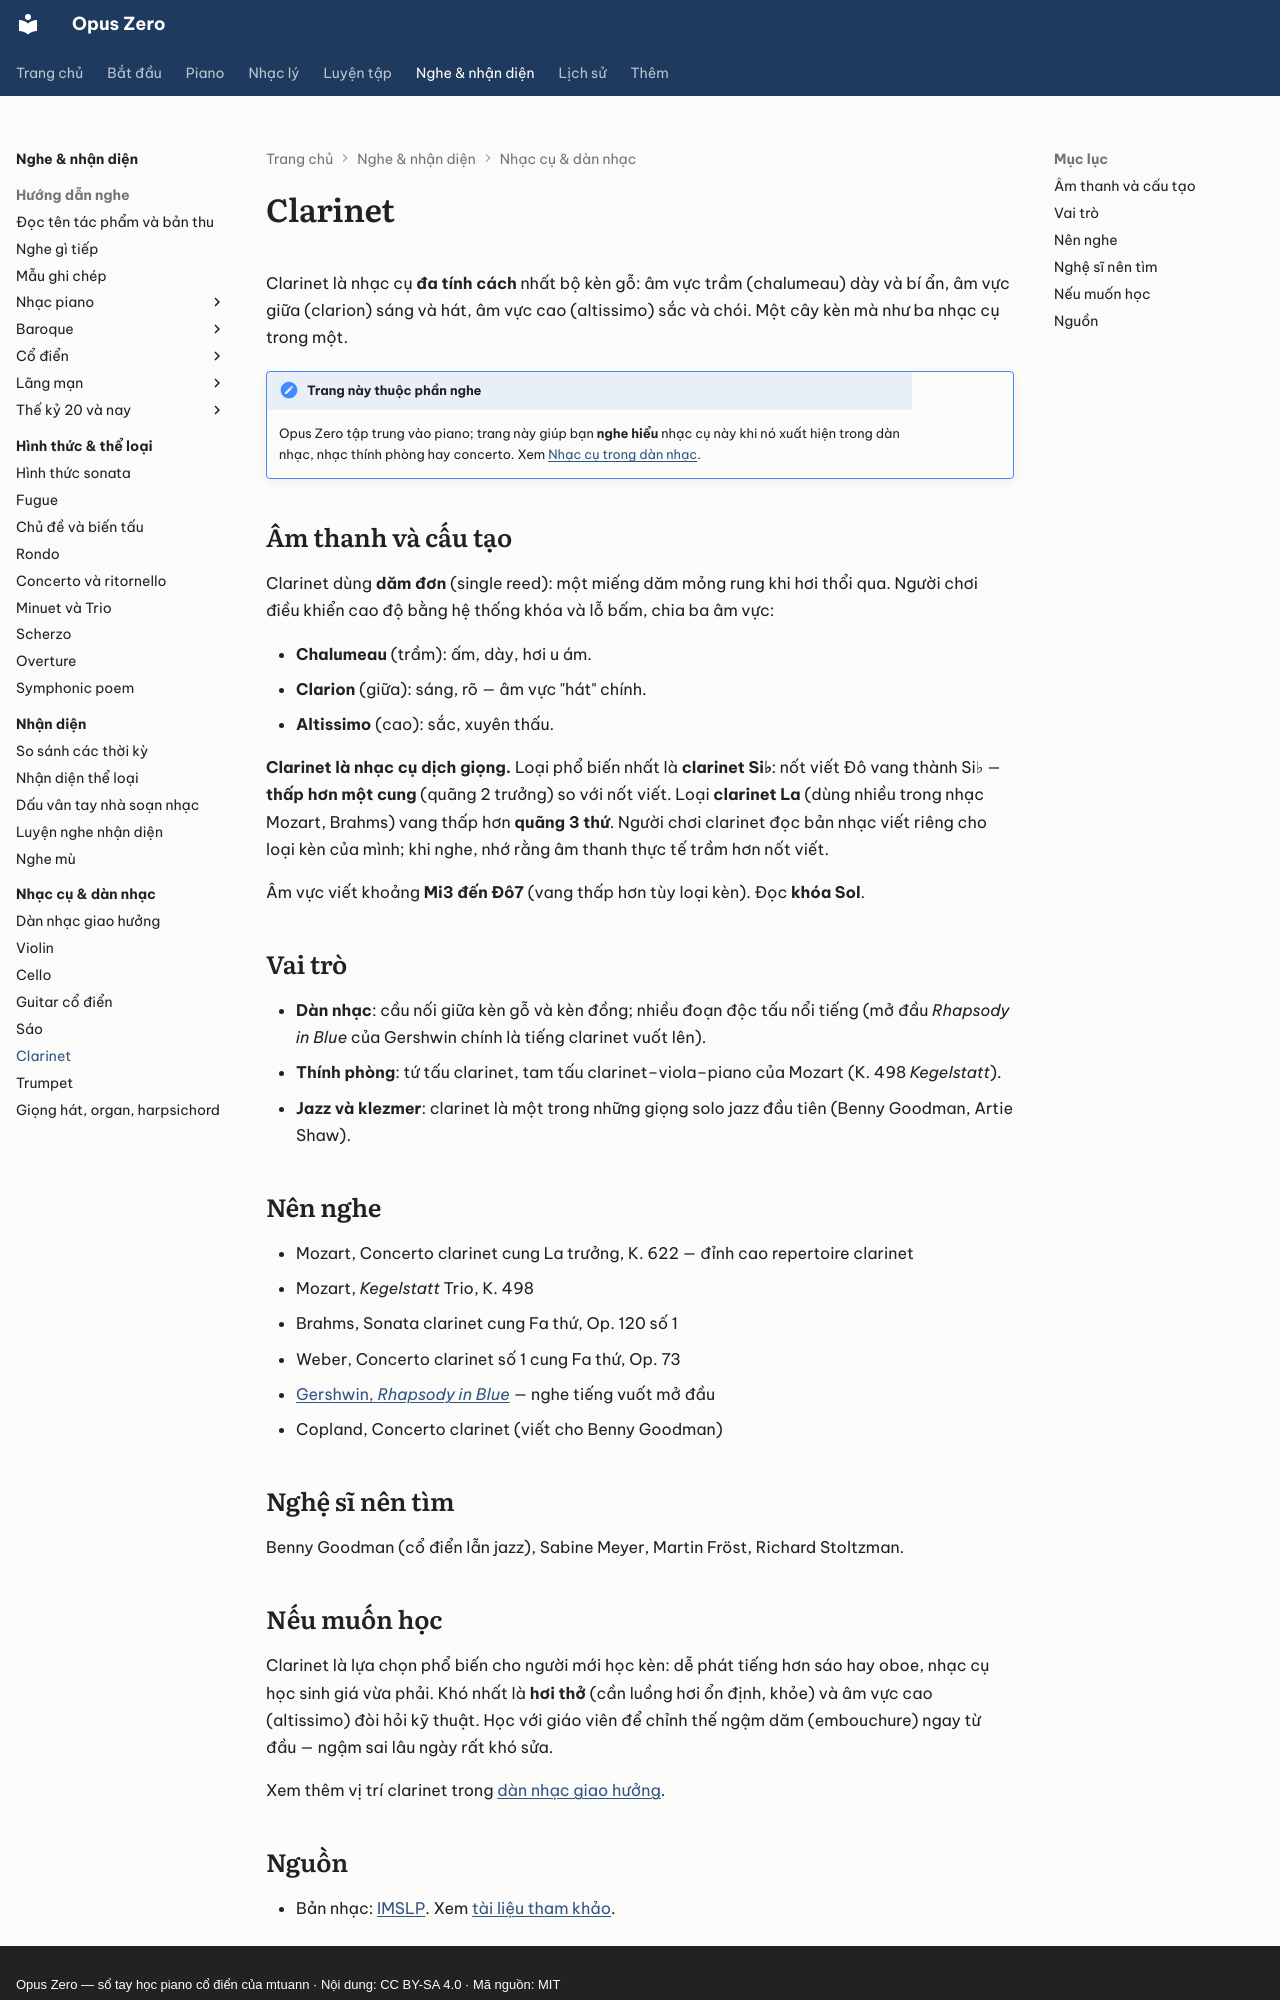

repository: mtuann/opus-zero · page: nhac-cu/clarinet/index.html · generator: mkdocs · copyright: Opus Zero — sổ tay học piano cổ điển của mtuann · Nội dung: CC BY-SA 4.0 · Mã nguồn: MIT

# Clarinet

Clarinet là nhạc cụ **đa tính cách** nhất bộ kèn gỗ: âm vực trầm (chalumeau) dày và bí ẩn, âm vực giữa (clarion) sáng và hát, âm vực cao (altissimo) sắc và chói. Một cây kèn mà như ba nhạc cụ trong một.

!!! note "Trang này thuộc phần nghe"
    Opus Zero tập trung vào piano; trang này giúp bạn **nghe hiểu** nhạc cụ này khi nó xuất hiện trong dàn nhạc, nhạc thính phòng hay concerto. Xem [Nhạc cụ trong dàn nhạc](index.md).

## Âm thanh và cấu tạo

Clarinet dùng **dăm đơn** (single reed): một miếng dăm mỏng rung khi hơi thổi qua. Người chơi điều khiển cao độ bằng hệ thống khóa và lỗ bấm, chia ba âm vực:

- **Chalumeau** (trầm): ấm, dày, hơi u ám.
- **Clarion** (giữa): sáng, rõ — âm vực "hát" chính.
- **Altissimo** (cao): sắc, xuyên thấu.

**Clarinet là nhạc cụ dịch giọng.** Loại phổ biến nhất là **clarinet Si♭**: nốt viết Đô vang thành Si♭ — **thấp hơn một cung** (quãng 2 trưởng) so với nốt viết. Loại **clarinet La** (dùng nhiều trong nhạc Mozart, Brahms) vang thấp hơn **quãng 3 thứ**. Người chơi clarinet đọc bản nhạc viết riêng cho loại kèn của mình; khi nghe, nhớ rằng âm thanh thực tế trầm hơn nốt viết.

Âm vực viết khoảng **Mi3 đến Đô7** (vang thấp hơn tùy loại kèn). Đọc **khóa Sol**.

## Vai trò

- **Dàn nhạc**: cầu nối giữa kèn gỗ và kèn đồng; nhiều đoạn độc tấu nổi tiếng (mở đầu *Rhapsody in Blue* của Gershwin chính là tiếng clarinet vuốt lên).
- **Thính phòng**: tứ tấu clarinet, tam tấu clarinet–viola–piano của Mozart (K. 498 *Kegelstatt*).
- **Jazz và klezmer**: clarinet là một trong những giọng solo jazz đầu tiên (Benny Goodman, Artie Shaw).

## Nên nghe

- Mozart, Concerto clarinet cung La trưởng, K. 622 — đỉnh cao repertoire clarinet
- Mozart, *Kegelstatt* Trio, K. 498
- Brahms, Sonata clarinet cung Fa thứ, Op. 120 số 1
- Weber, Concerto clarinet số 1 cung Fa thứ, Op. 73
- [Gershwin, *Rhapsody in Blue*](../nghe-nhac/gershwin-rhapsody.md) — nghe tiếng vuốt mở đầu
- Copland, Concerto clarinet (viết cho Benny Goodman)

## Nghệ sĩ nên tìm

Benny Goodman (cổ điển lẫn jazz), Sabine Meyer, Martin Fröst, Richard Stoltzman.
